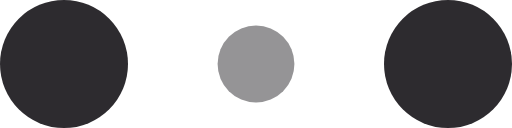
t = 0.00 s
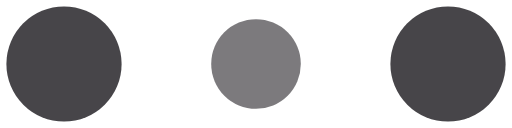
t = 0.10 s
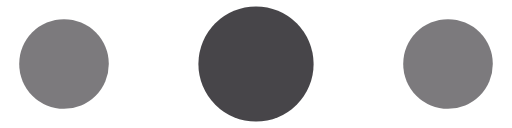
t = 0.30 s
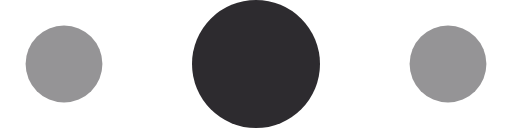
t = 0.40 s
t = 0.50 s: frame unchanged from t = 0.30 s, image omitted
t = 0.70 s: frame unchanged from t = 0.10 s, image omitted

The animated SVG that drew these frames (rendered in a browser with its animation timeline set to each time). Animation: 6 SMIL elements (animate=6); one cycle of 0.80 s, repeats indefinitely.

<svg width="120" height="30" viewBox="0 0 120 30" xmlns="http://www.w3.org/2000/svg" fill="#2d2b2f">
    <circle cx="15" cy="15" r="15">
        <animate attributeName="r" from="15" to="15"
                 begin="0s" dur="0.8s"
                 values="15;9;15" calcMode="linear"
                 repeatCount="indefinite" />
        <animate attributeName="fill-opacity" from="1" to="1"
                 begin="0s" dur="0.8s"
                 values="1;.5;1" calcMode="linear"
                 repeatCount="indefinite" />
    </circle>
    <circle cx="60" cy="15" r="9" fill-opacity="0.3">
        <animate attributeName="r" from="9" to="9"
                 begin="0s" dur="0.8s"
                 values="9;15;9" calcMode="linear"
                 repeatCount="indefinite" />
        <animate attributeName="fill-opacity" from="0.5" to="0.5"
                 begin="0s" dur="0.8s"
                 values=".5;1;.5" calcMode="linear"
                 repeatCount="indefinite" />
    </circle>
    <circle cx="105" cy="15" r="15">
        <animate attributeName="r" from="15" to="15"
                 begin="0s" dur="0.8s"
                 values="15;9;15" calcMode="linear"
                 repeatCount="indefinite" />
        <animate attributeName="fill-opacity" from="1" to="1"
                 begin="0s" dur="0.8s"
                 values="1;.5;1" calcMode="linear"
                 repeatCount="indefinite" />
    </circle>
</svg>
